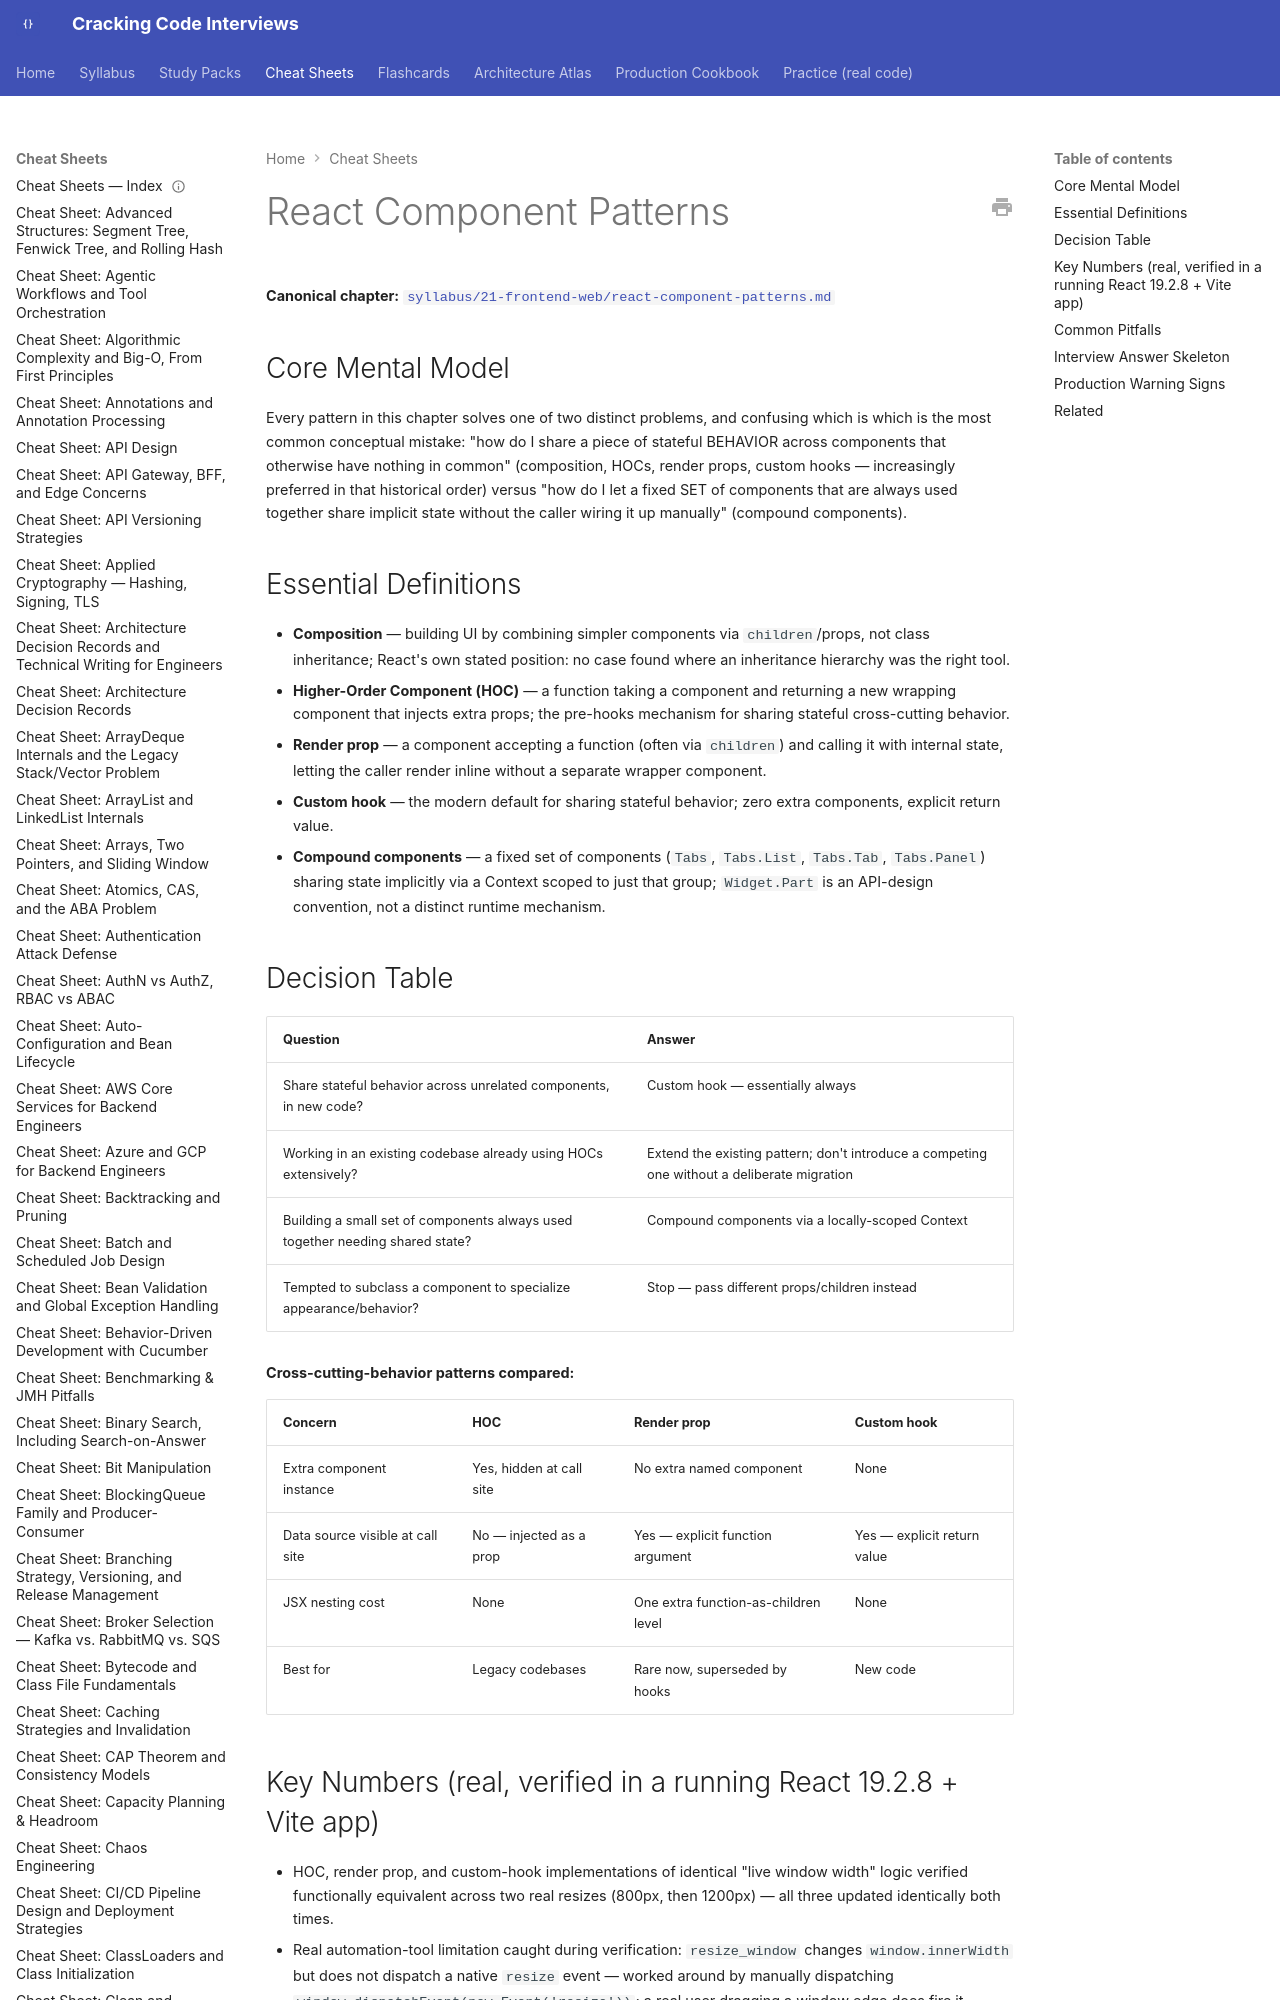

repository: JuanMelendres/cracking-code-interviews · page: cheat-sheets/react-component-patterns/index.html · generator: mkdocs

---
title: "Cheat Sheet: React Component Patterns"
slug: react-component-patterns
document_type: cheat-sheet
domain: frontend
topic_id: F-111
tier: Advanced
canonical: ../syllabus/21-frontend-web/react-component-patterns.md
last_updated: 2026-09-03
---

# React Component Patterns

**Canonical chapter:** [`syllabus/21-frontend-web/react-component-patterns.md`](../syllabus/21-frontend-web/react-component-patterns.md)
